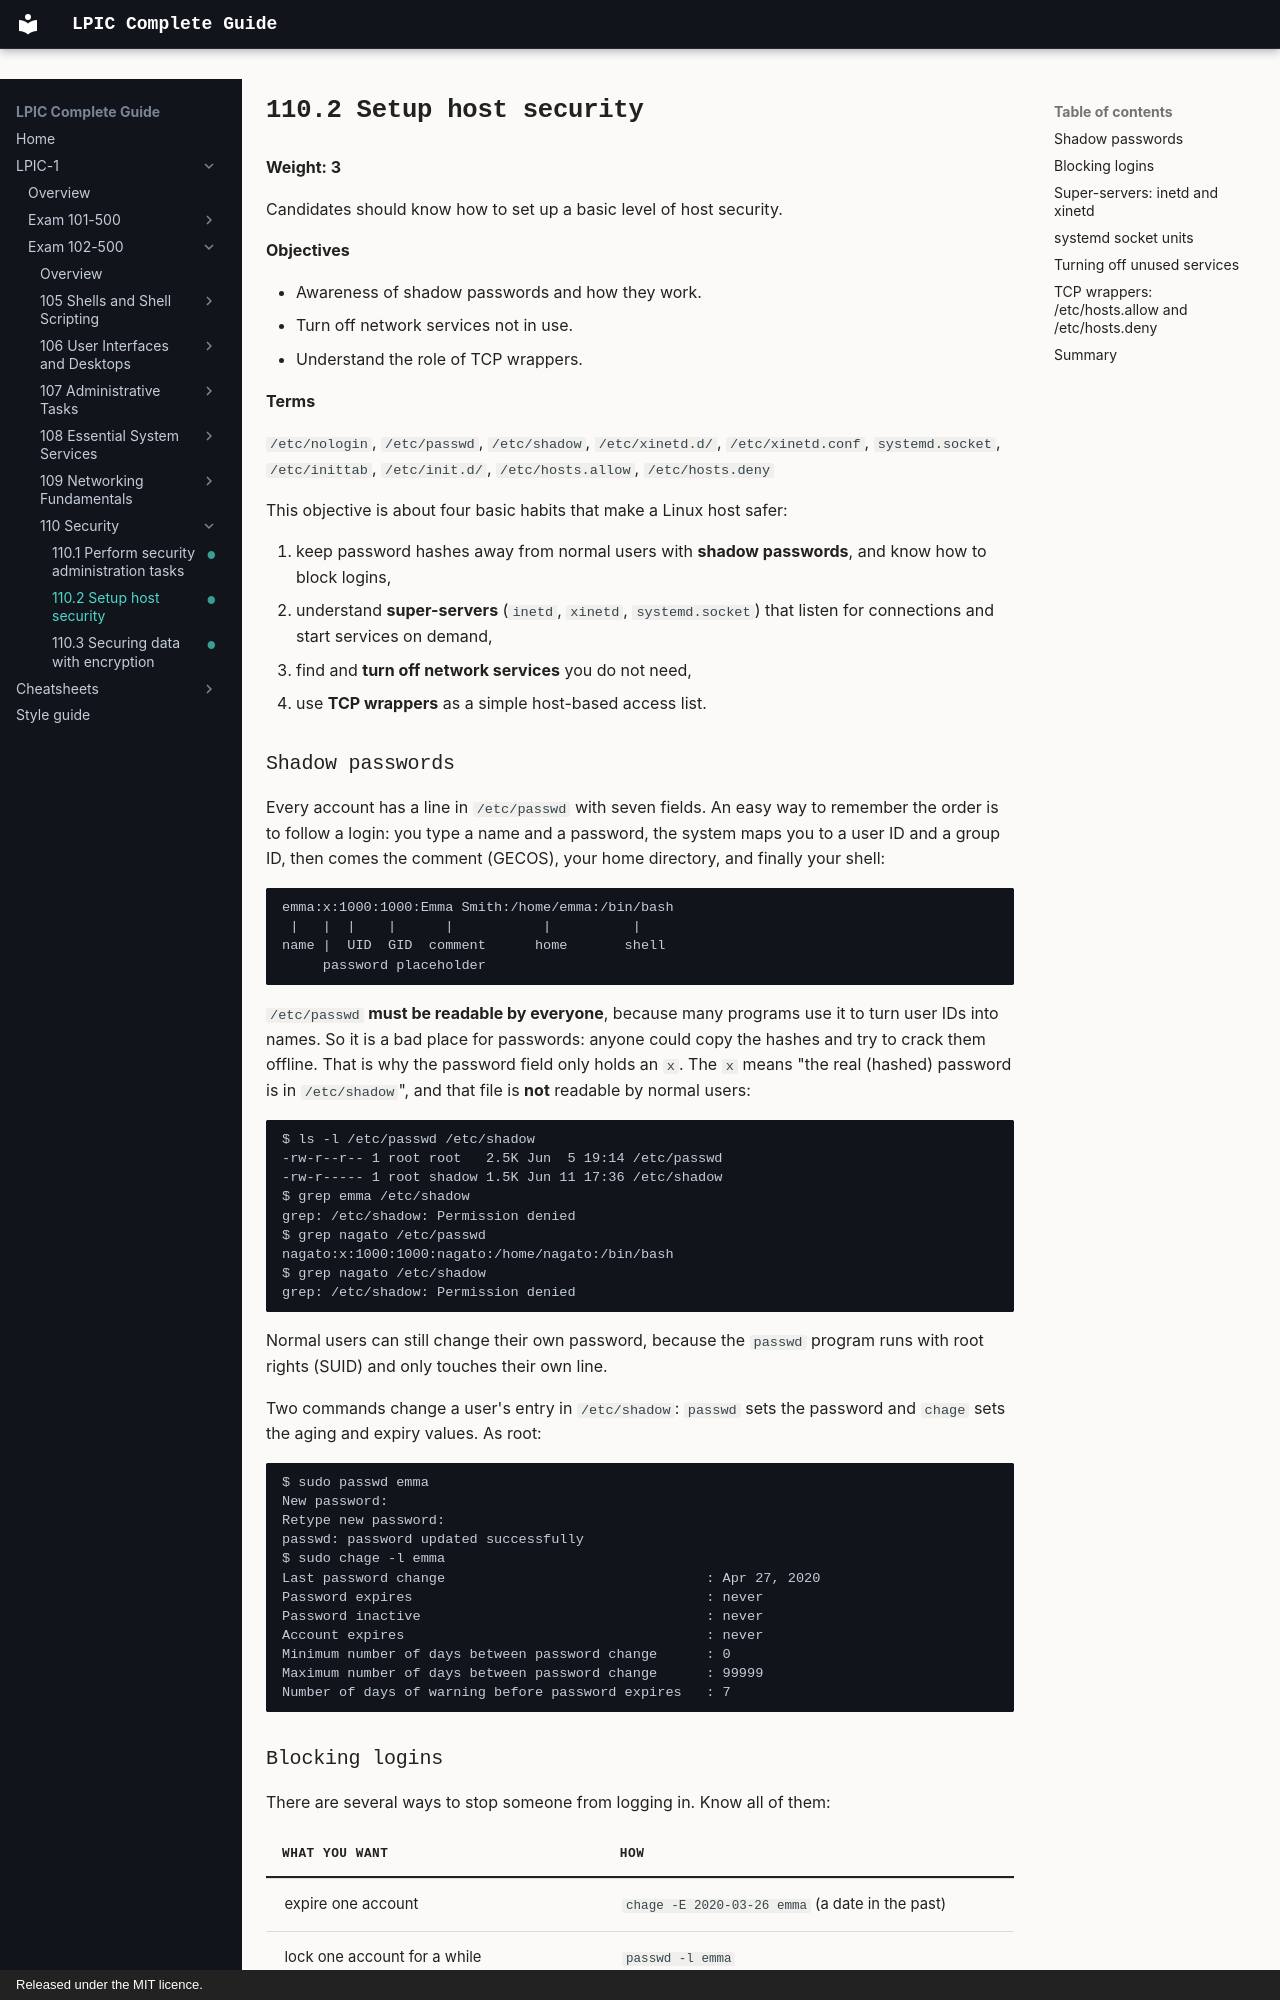

repository: AmraniCh/lpic-complete-guide · page: exam-102/110-security/110.2-setup-host-security/index.html · generator: mkdocs · copyright: Released under the MIT licence.

---
objective: "110.2"
weight: 3
status: written
description: "Setup host security. Understand shadow passwords, block logins, use TCP wrappers, and turn off network services not in use."
---

# 110.2 Setup host security

**Weight: 3**

Candidates should know how to set up a basic level of host security.

**Objectives**

- Awareness of shadow passwords and how they work.
- Turn off network services not in use.
- Understand the role of TCP wrappers.

**Terms**

`/etc/nologin`, `/etc/passwd`, `/etc/shadow`, `/etc/xinetd.d/`, `/etc/xinetd.conf`, `systemd.socket`, `/etc/inittab`, `/etc/init.d/`, `/etc/hosts.allow`, `/etc/hosts.deny`


This objective is about four basic habits that make a Linux host safer:

1. keep password hashes away from normal users with **shadow passwords**, and know how to block logins,
2. understand **super-servers** (`inetd`, `xinetd`, `systemd.socket`) that listen for connections and start services on demand,
3. find and **turn off network services** you do not need,
4. use **TCP wrappers** as a simple host-based access list.

### Shadow passwords

Every account has a line in `/etc/passwd` with seven fields. An easy way to remember the order is to follow a login: you type a name and a password, the system maps you to a user ID and a group ID, then comes the comment (GECOS), your home directory, and finally your shell:

```
emma:x:1000:1000:Emma Smith:/home/emma:/bin/bash
 |   |  |    |      |           |          |
name |  UID  GID  comment      home       shell
     password placeholder
```

`/etc/passwd` **must be readable by everyone**, because many programs use it to turn user IDs into names. So it is a bad place for passwords: anyone could copy the hashes and try to crack them offline. That is why the password field only holds an `x`. The `x` means "the real (hashed) password is in `/etc/shadow`", and that file is **not** readable by normal users:

```
$ ls -l /etc/passwd /etc/shadow
-rw-r--r-- 1 root root   2.5K Jun  5 19:14 /etc/passwd
-rw-r----- 1 root shadow 1.5K Jun 11 17:36 /etc/shadow
$ grep emma /etc/shadow
grep: /etc/shadow: Permission denied
$ grep nagato /etc/passwd
nagato:x:1000:1000:nagato:/home/nagato:/bin/bash
$ grep nagato /etc/shadow
grep: /etc/shadow: Permission denied
```

Normal users can still change their own password, because the `passwd` program runs with root rights (SUID) and only touches their own line.

Two commands change a user's entry in `/etc/shadow`: `passwd` sets the password and `chage` sets the aging and expiry values. As root:

```
$ sudo passwd emma
New password:
Retype new password:
passwd: password updated successfully
$ sudo chage -l emma
Last password change                                : Apr 27, 2020
Password expires                                    : never
Password inactive                                   : never
Account expires                                     : never
Minimum number of days between password change      : 0
Maximum number of days between password change      : 99999
Number of days of warning before password expires   : 7
```
